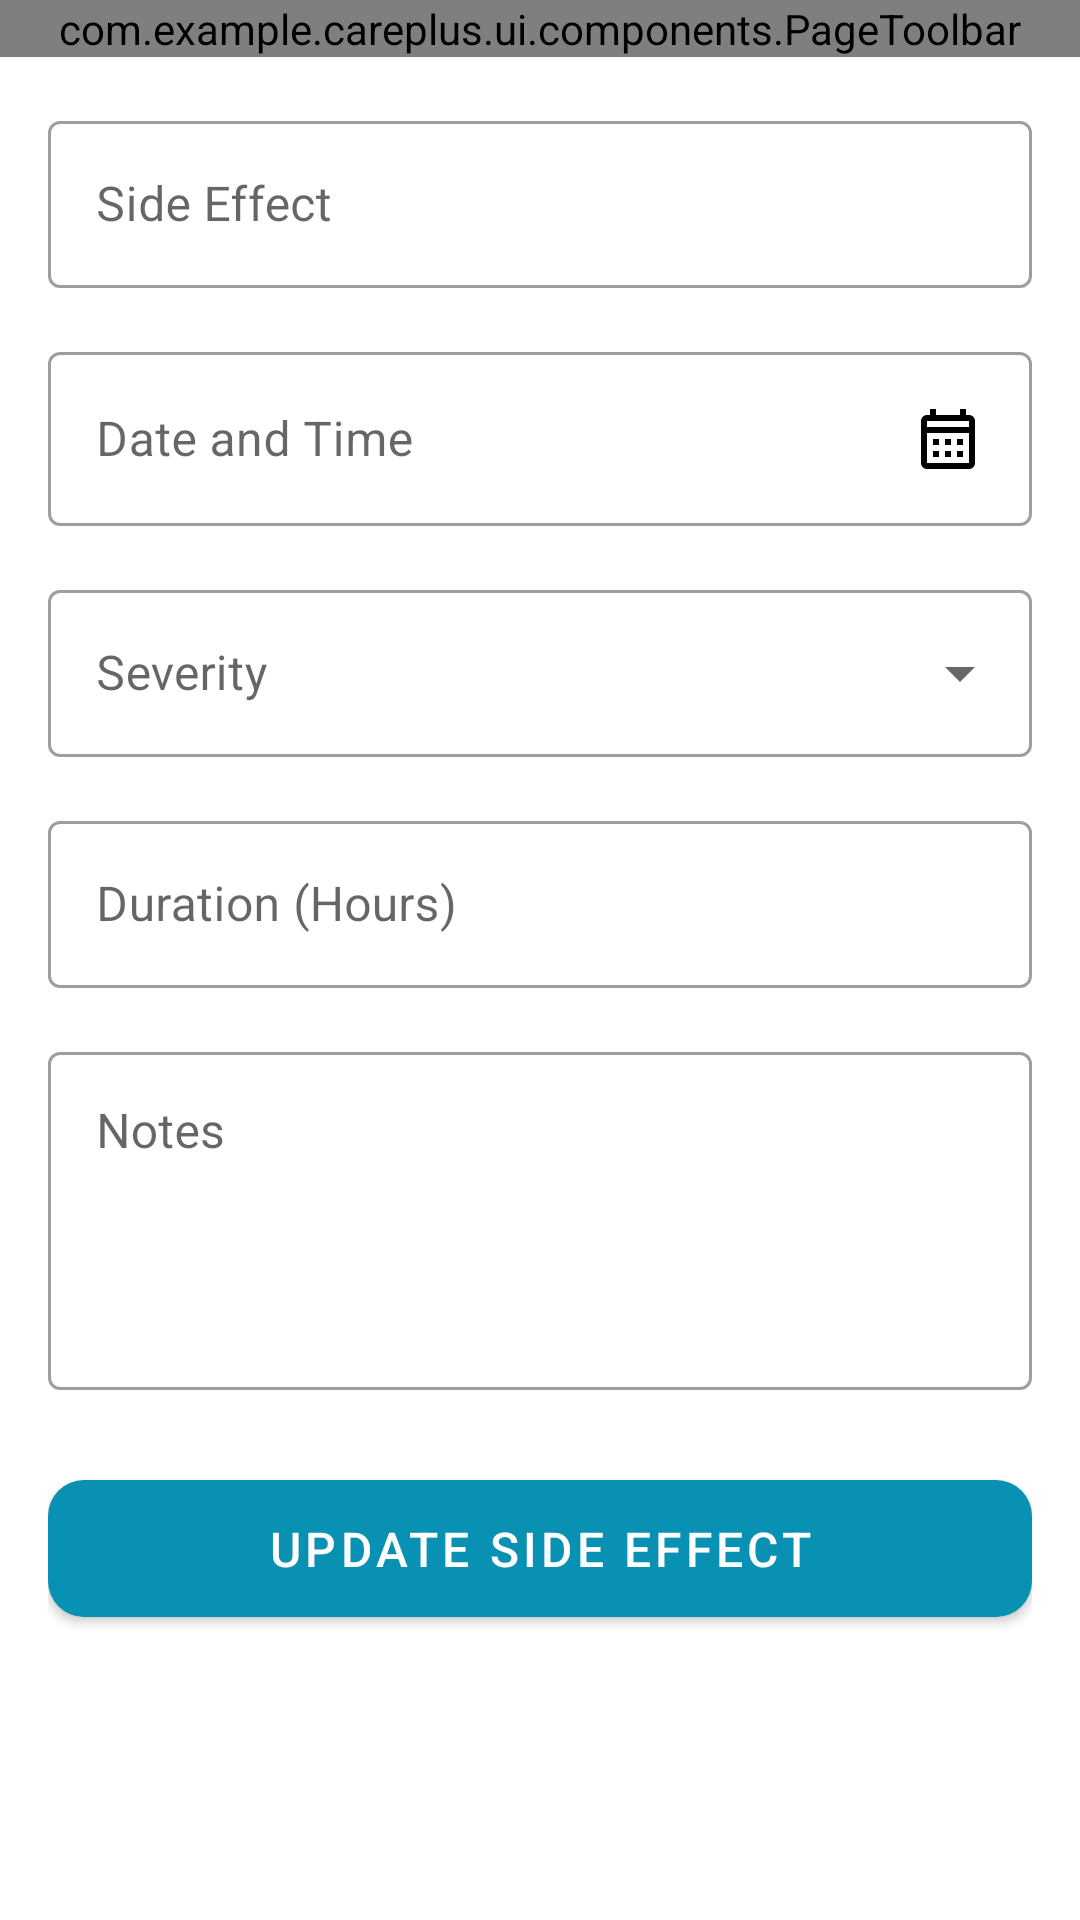

Write the Android layout XML for this screen, with the resource values it uses.
<!-- AndroidManifest.xml: application theme Theme.CarePlus -->
<!-- res/layout/fragment_edit_side_effect.xml -->
<?xml version="1.0" encoding="utf-8"?>
<LinearLayout xmlns:android="http://schemas.android.com/apk/res/android"
    xmlns:app="http://schemas.android.com/apk/res-auto"
    android:layout_width="match_parent"
    android:layout_height="match_parent"
    android:orientation="vertical">

    <com.example.careplus.ui.components.PageToolbar
        android:id="@+id/toolbar"
        android:layout_width="match_parent"
        android:layout_height="wrap_content" />

    <androidx.core.widget.NestedScrollView
        android:layout_width="match_parent"
        android:layout_height="match_parent">

        <LinearLayout
            android:layout_width="match_parent"
            android:layout_height="wrap_content"
            android:orientation="vertical"
            android:padding="16dp">

            <com.google.android.material.textfield.TextInputLayout
                android:id="@+id/sideEffectLayout"
                style="@style/Widget.MaterialComponents.TextInputLayout.OutlinedBox"
                android:layout_width="match_parent"
                android:layout_height="wrap_content"
                android:hint="Side Effect">

                <com.google.android.material.textfield.TextInputEditText
                    android:id="@+id/sideEffectInput"
                    android:layout_width="match_parent"
                    android:layout_height="wrap_content"
                    android:inputType="text" />

            </com.google.android.material.textfield.TextInputLayout>

            <com.google.android.material.textfield.TextInputLayout
                android:id="@+id/dateTimeLayout"
                style="@style/Widget.MaterialComponents.TextInputLayout.OutlinedBox"
                android:layout_width="match_parent"
                android:layout_height="wrap_content"
                android:layout_marginTop="16dp"
                android:hint="Date and Time">

                <com.google.android.material.textfield.TextInputEditText
                    android:id="@+id/dateTimeInput"
                    android:layout_width="match_parent"
                    android:layout_height="wrap_content"
                    android:focusable="false"
                    android:drawableEnd="@drawable/ic_calendar"/>

            </com.google.android.material.textfield.TextInputLayout>

            <com.google.android.material.textfield.TextInputLayout
                android:id="@+id/severityLayout"
                style="@style/Widget.MaterialComponents.TextInputLayout.OutlinedBox.ExposedDropdownMenu"
                android:layout_width="match_parent"
                android:layout_height="wrap_content"
                android:layout_marginTop="16dp"
                android:hint="Severity">

                <AutoCompleteTextView
                    android:id="@+id/severityInput"
                    android:layout_width="match_parent"
                    android:layout_height="wrap_content"
                    android:inputType="none" />

            </com.google.android.material.textfield.TextInputLayout>

            <com.google.android.material.textfield.TextInputLayout
                android:id="@+id/durationLayout"
                style="@style/Widget.MaterialComponents.TextInputLayout.OutlinedBox"
                android:layout_width="match_parent"
                android:layout_height="wrap_content"
                android:layout_marginTop="16dp"
                android:hint="Duration (Hours)">

                <com.google.android.material.textfield.TextInputEditText
                    android:id="@+id/durationInput"
                    android:layout_width="match_parent"
                    android:layout_height="wrap_content"
                    android:inputType="number" />

            </com.google.android.material.textfield.TextInputLayout>

            <com.google.android.material.textfield.TextInputLayout
                android:id="@+id/notesLayout"
                style="@style/Widget.MaterialComponents.TextInputLayout.OutlinedBox"
                android:layout_width="match_parent"
                android:layout_height="wrap_content"
                android:layout_marginTop="16dp"
                android:hint="Notes">

                <com.google.android.material.textfield.TextInputEditText
                    android:id="@+id/notesInput"
                    android:layout_width="match_parent"
                    android:layout_height="wrap_content"
                    android:gravity="top"
                    android:inputType="textMultiLine"
                    android:lines="4" />

            </com.google.android.material.textfield.TextInputLayout>

            <com.google.android.material.button.MaterialButton
                android:id="@+id/updateButton"
                android:layout_width="match_parent"
                android:layout_height="wrap_content"
                android:layout_marginTop="24dp"
                android:text="Update Side Effect" />

        </LinearLayout>

    </androidx.core.widget.NestedScrollView>

</LinearLayout>
<!-- resources referenced by this layout -->
<resources>
  <!-- drawable ic_calendar (drawable) -->
  <vector xmlns:android="http://schemas.android.com/apk/res/android"
      android:width="24dp"
      android:height="24dp"
      android:viewportWidth="24"
      android:viewportHeight="24">
      <path
          android:fillColor="#000000"
          android:pathData="M19,4h-1V2h-2v2H8V2H6v2H5C3.89,4 3.01,4.9 3.01,6L3,20c0,1.1 0.89,2 2,2h14c1.1,0 2,-0.9 2,-2V6C21,4.9 20.1,4 19,4zM19,20H5V10h14V20zM19,8H5V6h14V8zM9,14H7v-2h2V14zM13,14h-2v-2h2V14zM17,14h-2v-2h2V14zM9,18H7v-2h2V18zM13,18h-2v-2h2V18zM17,18h-2v-2h2V18z"/>
  </vector>
  <style name="Theme.CarePlus" parent="Theme.MaterialComponents.DayNight.NoActionBar">
          
          <item name="colorPrimary">@color/primary</item>
          <item name="colorPrimaryVariant">@color/primary_variant</item>
          <item name="colorOnPrimary">@color/white</item>
          
          <item name="colorSecondary">@color/primary</item>
          <item name="colorSecondaryVariant">@color/primary_variant</item>
          <item name="colorOnSecondary">@color/white</item>
          
          <item name="android:statusBarColor">@android:color/transparent</item>
          
          <item name="textInputStyle">@style/Widget.MaterialComponents.TextInputLayout.OutlinedBox</item>
          
          
          <item name="android:windowBackground">@color/background_light</item>
          <item name="android:colorBackground">@color/background_light</item>
          <item name="android:colorBackgroundFloating">@color/surface_light</item>
          <item name="android:textColorPrimary">@color/text_primary_light</item>
          <item name="android:textColorSecondary">@color/text_secondary_light</item>
          
          <item name="android:navigationBarColor">@color/surface_light</item>
          
          
          <item name="android:windowIsTranslucent">false</item>
          
          
          <item name="materialButtonStyle">@style/Widget.CarePlus.Button</item>
          
          
          <item name="android:statusBarColor">@android:color/transparent</item>
          
          
          <item name="android:windowLightStatusBar">true</item>
      </style>
  <color name="primary">#0891b2</color>
  <color name="primary_variant">#06b6d4</color>
  <color name="white">#FFFFFFFF</color>
  <color name="background_light">#FFFFFF</color>
  <color name="surface_light">#FFFFFF</color>
  <color name="text_primary_light">#0F172A</color>
  <color name="text_secondary_light">#334155</color>
  <style name="Widget.CarePlus.Button" parent="Widget.MaterialComponents.Button">
          <item name="android:paddingTop">12dp</item>
          <item name="android:paddingBottom">12dp</item>
          <item name="android:textSize">16sp</item>
          <item name="cornerRadius">12dp</item>
          <item name="elevation">4dp</item>
      </style>
</resources>
